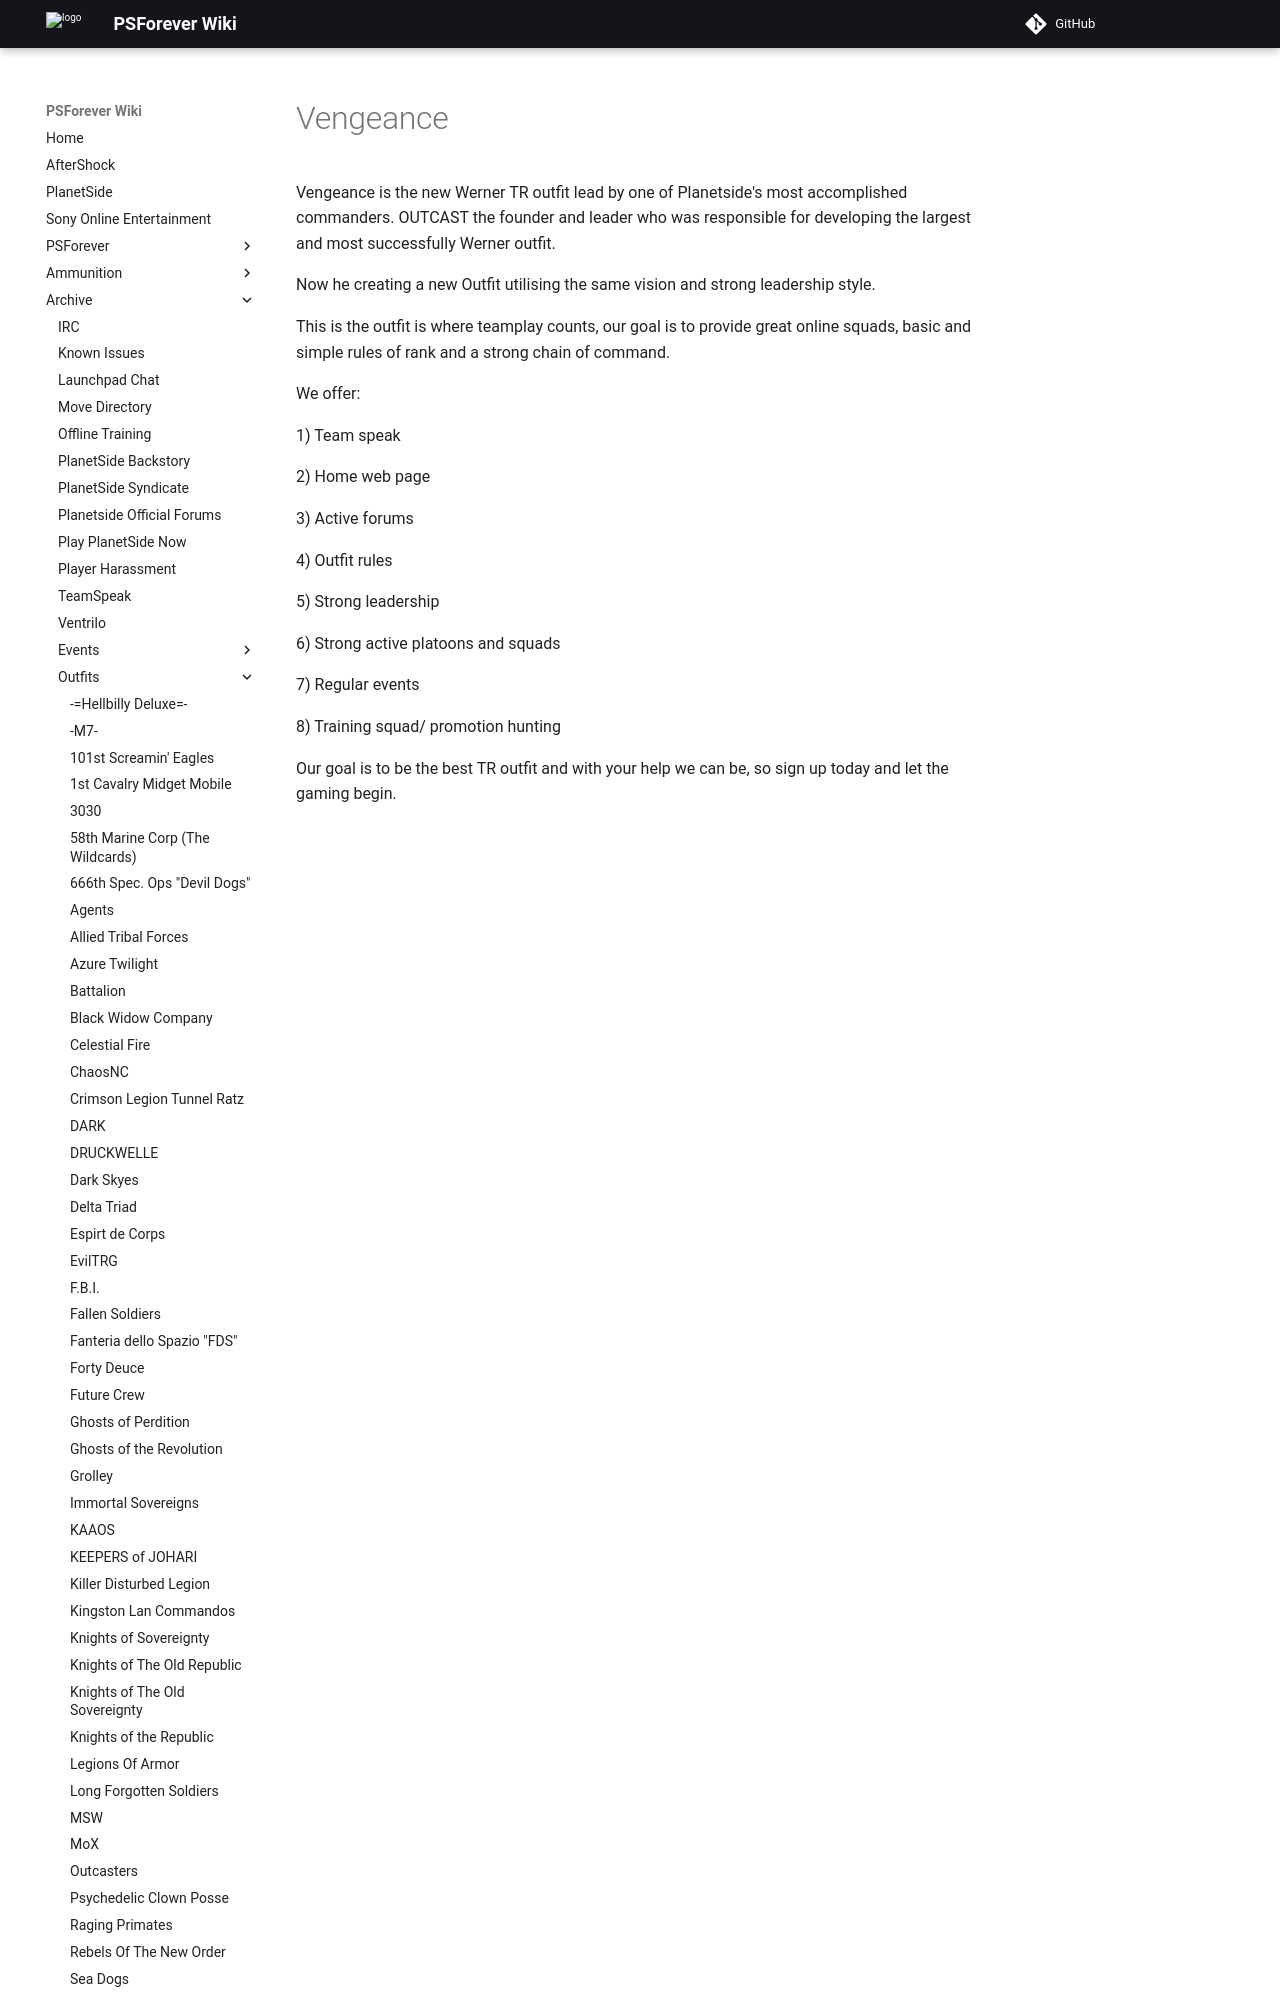

repository: psforever/wiki · page: archive/outfits/Vengeance/index.html · generator: mkdocs

Vengeance is the new Werner TR outfit lead by one of Planetside's most
accomplished commanders. OUTCAST the founder and leader who was
responsible for developing the largest and most successfully Werner
outfit.

Now he creating a new Outfit utilising the same vision and strong
leadership style.

This is the outfit is where teamplay counts, our goal is to provide
great online squads, basic and simple rules of rank and a strong chain
of command.

We offer:

1\) Team speak
